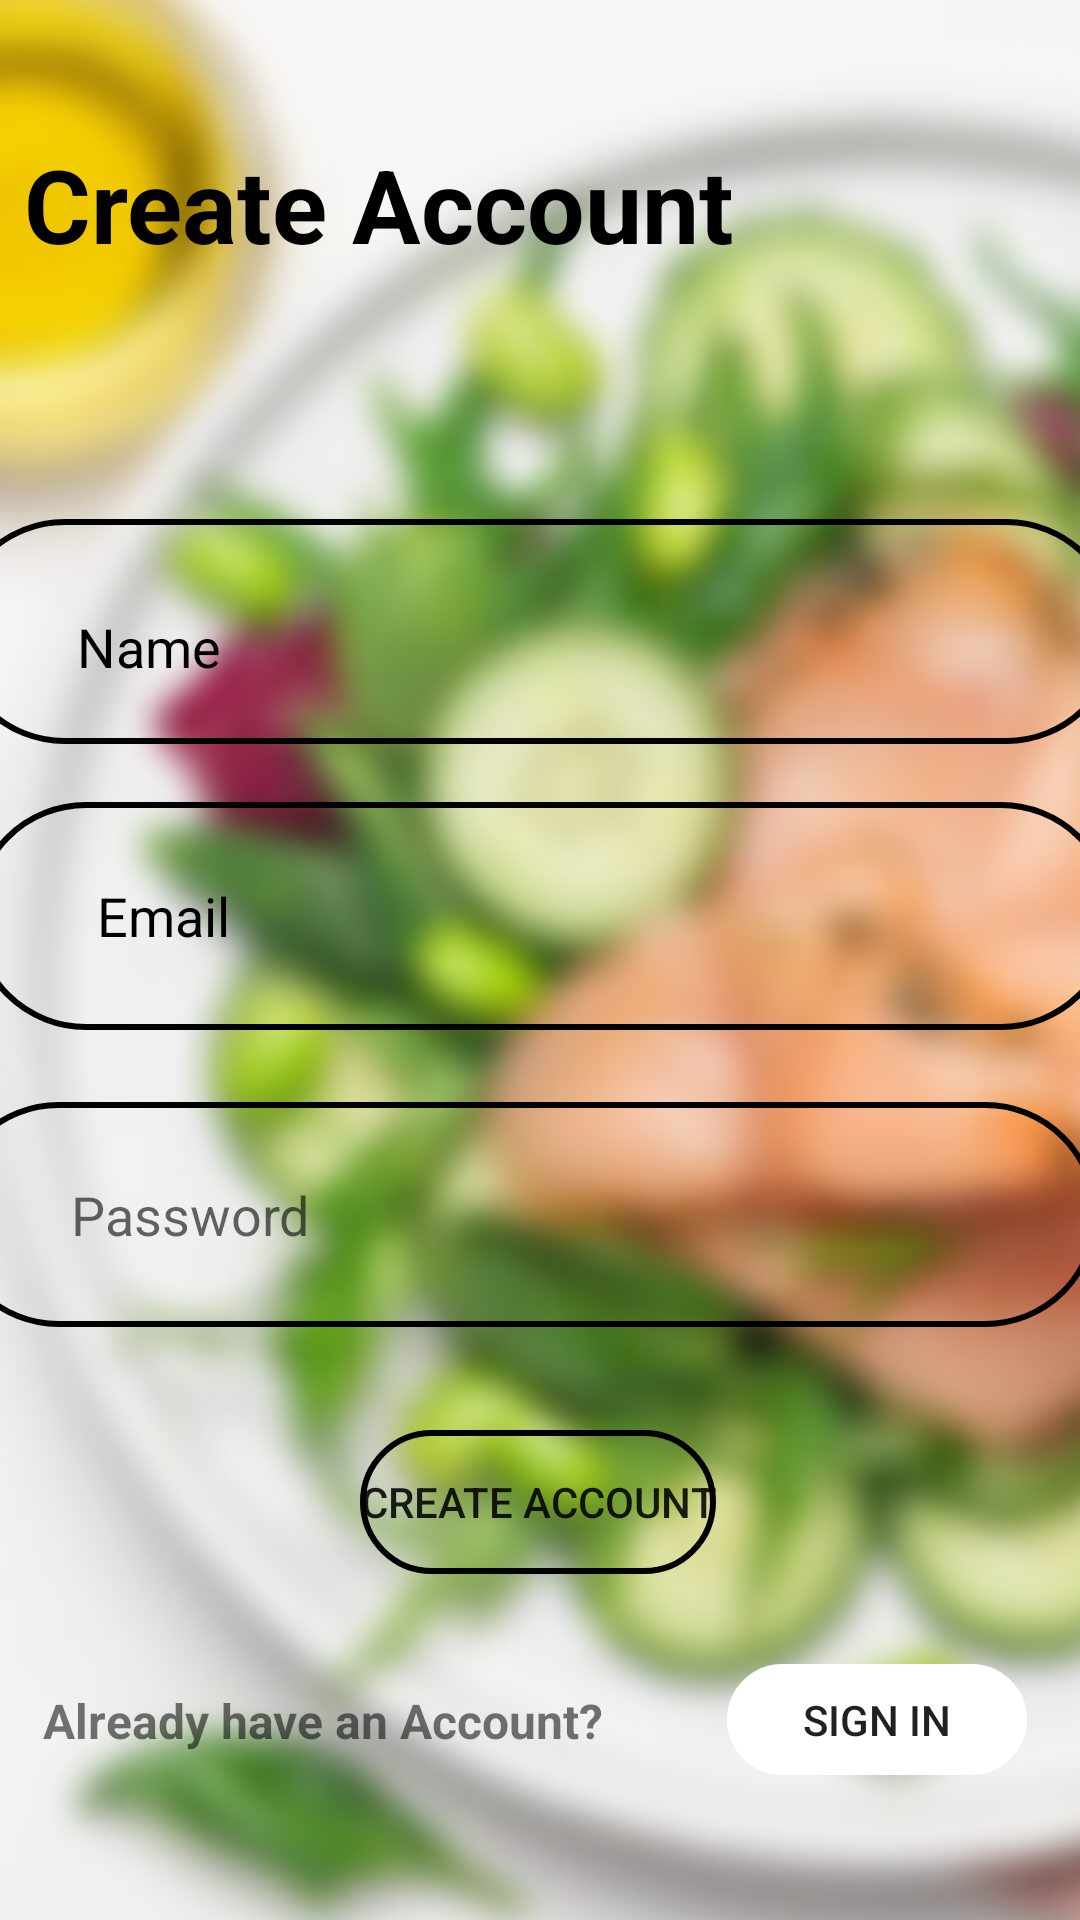

Write the Android layout XML for this screen, with the resource values it uses.
<!-- AndroidManifest.xml: application theme Theme.ProjectMad -->
<!-- res/layout/activity_register.xml -->
<?xml version="1.0" encoding="utf-8"?>
<androidx.constraintlayout.widget.ConstraintLayout xmlns:android="http://schemas.android.com/apk/res/android"
    xmlns:app="http://schemas.android.com/apk/res-auto"
    xmlns:tools="http://schemas.android.com/tools"
    android:layout_width="match_parent"
    android:layout_height="match_parent"
    tools:context=".activities.user.Register">

    <ImageView
        android:id="@+id/imageView"
        android:layout_width="1689dp"
        android:layout_height="1895dp"
        app:layout_constraintBottom_toBottomOf="parent"
        app:layout_constraintEnd_toEndOf="parent"
        app:layout_constraintHorizontal_bias="0.388"
        app:layout_constraintStart_toStartOf="parent"
        app:layout_constraintTop_toTopOf="parent"
        app:srcCompat="@drawable/food" />

    <Button
        android:id="@+id/button3"
        android:layout_width="100dp"
        android:layout_height="37dp"
        android:background="@drawable/shape_gb"
        android:backgroundTint="@color/white"
        android:text="Sign In"
        android:onClick="signIn"
        app:layout_constraintBottom_toBottomOf="parent"
        app:layout_constraintEnd_toEndOf="parent"
        app:layout_constraintHorizontal_bias="0.932"
        app:layout_constraintStart_toStartOf="parent"
        app:layout_constraintTop_toTopOf="parent"
        app:layout_constraintVertical_bias="0.92" />

    <EditText
        android:id="@+id/editTextTextPersonName3"
        android:layout_width="381dp"
        android:layout_height="76dp"
        android:background="@drawable/shape_gb"
        android:ems="10"
        android:hint="     Email"
        android:inputType="textPersonName"
        android:paddingLeft="20dp"
        android:textColorHint="@color/black"
        app:layout_constraintBottom_toBottomOf="parent"
        app:layout_constraintEnd_toEndOf="parent"
        app:layout_constraintHorizontal_bias="0.466"
        app:layout_constraintStart_toStartOf="parent"
        app:layout_constraintTop_toTopOf="parent"
        app:layout_constraintVertical_bias="0.474" />

    <TextView
        android:id="@+id/textView"
        android:layout_width="277dp"
        android:layout_height="93dp"
        android:text="Create Account"
        android:textColor="@color/black"
        android:textSize="34sp"
        android:textStyle="bold"
        app:layout_constraintBottom_toBottomOf="parent"
        app:layout_constraintEnd_toEndOf="parent"
        app:layout_constraintHorizontal_bias="0.097"
        app:layout_constraintStart_toStartOf="parent"
        app:layout_constraintTop_toTopOf="parent"
        app:layout_constraintVertical_bias="0.083" />

    <EditText
        android:id="@+id/editTextTextPersonName"
        android:layout_width="389dp"
        android:layout_height="75dp"
        android:background="@drawable/shape_gb"
        android:ems="10"
        android:hint="     Name"
        android:inputType="textPersonName"
        android:paddingLeft="20dp"
        android:paddingTop="10dp"
        android:textColorHint="@color/black"
        app:layout_constraintBottom_toBottomOf="parent"
        app:layout_constraintEnd_toEndOf="parent"
        app:layout_constraintHorizontal_bias="0.567"
        app:layout_constraintStart_toStartOf="parent"
        app:layout_constraintTop_toTopOf="parent"
        app:layout_constraintVertical_bias="0.306" />

    <EditText
        android:id="@+id/editTextTextPassword"
        android:layout_width="384dp"
        android:layout_height="75dp"
        android:background="@drawable/shape_gb"
        android:ems="10"
        android:hint="     Password"
        android:inputType="textPassword"
        android:paddingLeft="20dp"
        app:layout_constraintBottom_toBottomOf="parent"
        app:layout_constraintEnd_toEndOf="parent"
        app:layout_constraintHorizontal_bias="0.777"
        app:layout_constraintStart_toStartOf="parent"
        app:layout_constraintTop_toTopOf="parent"
        app:layout_constraintVertical_bias="0.65" />

    <Button
        android:id="@+id/button"
        android:layout_width="wrap_content"
        android:layout_height="wrap_content"
        android:background="@drawable/shape_gb"
        android:text="Create Account"
        app:layout_constraintBottom_toBottomOf="parent"
        app:layout_constraintEnd_toEndOf="parent"
        app:layout_constraintHorizontal_bias="0.497"
        app:layout_constraintStart_toStartOf="parent"
        app:layout_constraintTop_toTopOf="parent"
        app:layout_constraintVertical_bias="0.805" />

    <TextView
        android:id="@+id/textView2"
        android:layout_width="247dp"
        android:layout_height="44dp"
        android:text="Already have an Account?"
        android:textSize="16sp"
        android:textStyle="bold"
        app:layout_constraintBottom_toBottomOf="parent"
        app:layout_constraintEnd_toEndOf="parent"
        app:layout_constraintHorizontal_bias="0.128"
        app:layout_constraintStart_toStartOf="parent"
        app:layout_constraintTop_toTopOf="parent"
        app:layout_constraintVertical_bias="0.944" />

</androidx.constraintlayout.widget.ConstraintLayout>
<!-- resources referenced by this layout -->
<resources>
  <!-- drawable food: jpg bitmap (drawable, 215183 bytes) -->
  <!-- drawable shape_gb (drawable) -->
  <?xml version="1.0" encoding="utf-8"?>
  <shape xmlns:android="http://schemas.android.com/apk/res/android">
  <stroke android:color="@color/black" android:width="2dp"/>
      <corners android:radius="50dp"/>
  </shape>
  <style name="Theme.ProjectMad" parent="Theme.MaterialComponents.DayNight.DarkActionBar">
          
          <item name="colorPrimary">@color/purple_500</item>
          <item name="colorPrimaryVariant">@color/purple_700</item>
          <item name="colorOnPrimary">@color/white</item>
          
          <item name="colorSecondary">@color/teal_200</item>
          <item name="colorSecondaryVariant">@color/teal_700</item>
          <item name="colorOnSecondary">@color/black</item>
          
          <item name="android:statusBarColor" tools:targetApi="l">?attr/colorPrimaryVariant</item>
          
      </style>
  <!-- not gathered from this repository: default colours our renderer supplied (Android Studio template values) -->
  <color name="purple_500">#FF6200EE</color>
  <color name="purple_700">#FF3700B3</color>
  <color name="teal_200">#FF03DAC5</color>
  <color name="teal_700">#FF018786</color>
  <color name="black">#FF000000</color>
  <color name="white">#FFFFFFFF</color>
</resources>
